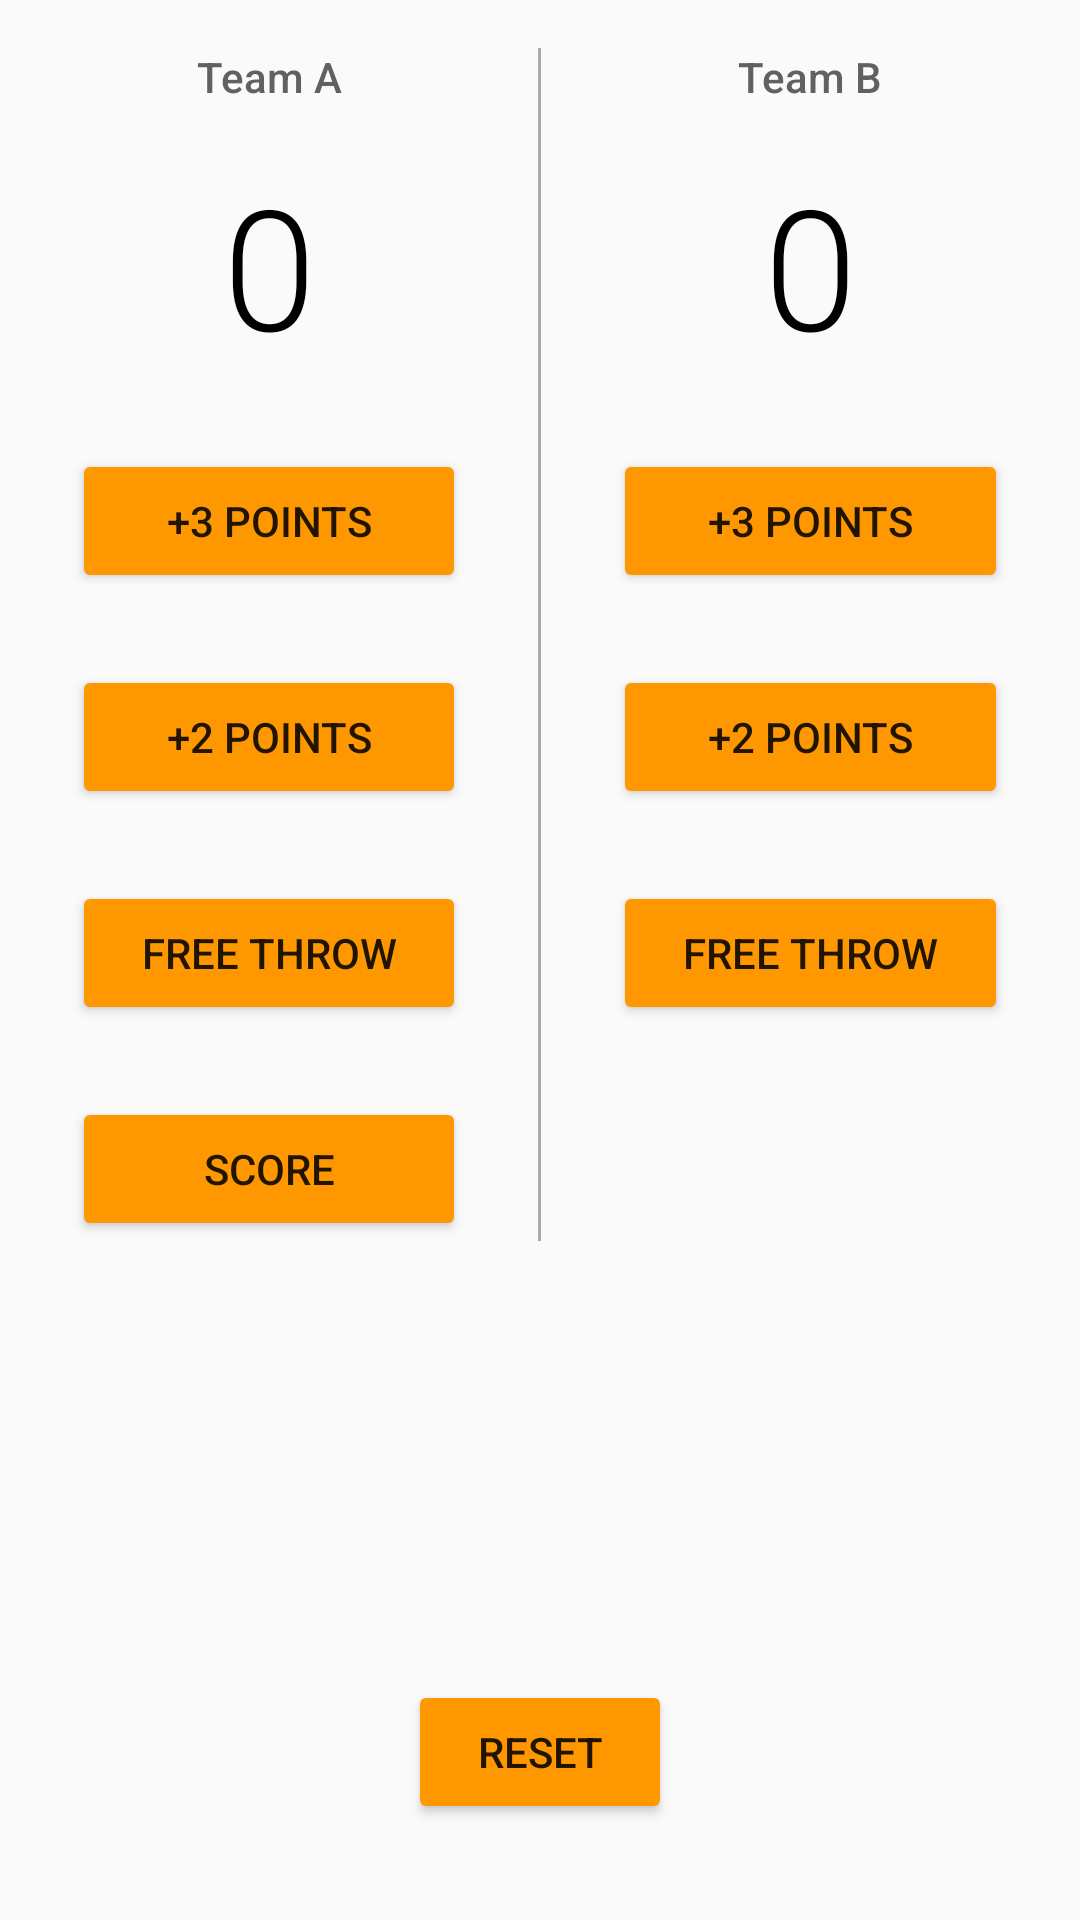

Write the Android layout XML for this screen, with the resource values it uses.
<!-- AndroidManifest.xml: application theme AppTheme -->
<!-- res/layout/activity_main.xml -->
<?xml version="1.0" encoding="utf-8"?>
<RelativeLayout xmlns:android="http://schemas.android.com/apk/res/android"
    xmlns:app="http://schemas.android.com/apk/res-auto"
    xmlns:tools="http://schemas.android.com/tools"
    android:layout_width="match_parent"
    android:layout_height="match_parent"
    tools:context="com.example.android.courtcounter.MainActivity">

    <LinearLayout
        android:layout_width="match_parent"
        android:layout_height="wrap_content"
        android:orientation="horizontal">

        <LinearLayout
            android:layout_weight="1"
            android:layout_width="1dp"
            android:layout_height="wrap_content"
            android:orientation="vertical"
            android:layout_marginLeft="24dp"
            android:layout_marginRight="24dp"
            android:gravity="center">
            <TextView
                android:layout_width="match_parent"
                android:layout_height="wrap_content"
                android:text="Team A"
                android:textSize="14sp"
                android:textColor="#616161"
                android:fontFamily="sans-serif-medium"
                android:gravity="center"
                android:layout_marginTop="16dp"/>
            <TextView
                android:id="@+id/score_team_a"
                android:layout_width="match_parent"
                android:layout_height="wrap_content"
                android:layout_marginTop="16dp"
                android:gravity="center"
                android:text="0"
                android:textSize="56sp"
                android:textColor="#000000"
                android:fontFamily="sans-serif-light"
                />
            <Button
                android:id="@+id/point_three_team_a"
                android:layout_width="match_parent"
                android:layout_height="wrap_content"
                android:text="+3 POINTS"
                android:layout_marginTop="24dp"
                android:onClick="threePointsTeamA"/>
            <Button
                android:id="@+id/point_two_team_a"
                android:layout_width="match_parent"
                android:layout_height="wrap_content"
                android:text="+2 POINTS"
                android:layout_marginTop="24dp"
                android:onClick="twoPointsTeamA"/>
            <Button
                android:id="@+id/point_one_team_a"
                android:layout_width="match_parent"
                android:layout_height="wrap_content"
                android:text="Free Throw"
                android:textAllCaps="true"
                android:layout_marginTop="24dp"
                android:onClick="onePointsTeamA"/>
            <Button
                android:id="@+id/team1"
                android:layout_width="match_parent"
                android:layout_height="wrap_content"
                android:text="Score"
                android:textAllCaps="true"
                android:layout_marginTop="24dp"
                android:onClick="check_score"
                />

        </LinearLayout>
        <View
            android:layout_width="1dp"
            android:layout_height="match_parent"
            android:layout_marginTop="16dp"
            android:background="@android:color/darker_gray"
            />

        <LinearLayout
            android:layout_weight="1"
            android:layout_width="1dp"
            android:layout_height="wrap_content"
            android:orientation="vertical"
            android:layout_marginLeft="24dp"
            android:layout_marginRight="24dp"
            android:gravity="center">
            <TextView
                android:layout_width="match_parent"
                android:layout_height="wrap_content"
                android:layout_marginTop="16dp"
                android:gravity="center"
                android:text="Team B"
                android:textSize="14sp"
                android:textColor="#616161"
                android:fontFamily="sans-serif-medium"/>
            <TextView
                android:id="@+id/score_team_b"
                android:layout_width="match_parent"
                android:layout_height="wrap_content"
                android:layout_marginTop="16dp"
                android:gravity="center"
                android:textSize="56sp"
                android:textColor="#000000"
                android:fontFamily="sans-serif-light"
                android:text="0"/>
            <Button
                android:id="@+id/point_three_team_b"
                android:layout_width="match_parent"
                android:layout_height="wrap_content"
                android:text="+3 POINTS"
                android:layout_marginTop="24dp"
                android:onClick="threePointsTeamB"/>
            <Button
                android:id="@+id/point_two_team_b"
                android:layout_width="match_parent"
                android:layout_height="wrap_content"
                android:text="+2 POINTS"
                android:layout_marginTop="24dp"
                android:onClick="twoPointsTeamB"/>
            <Button
                android:id="@+id/point_one_team_b"
                android:layout_width="match_parent"
                android:layout_height="wrap_content"
                android:text="Free Throw"
                android:textAllCaps="true"
                android:layout_marginTop="24dp"
                android:onClick="onePointsTeamB"/>
        </LinearLayout>

    </LinearLayout>
    <Button
        android:id="@+id/reset_button"
        android:layout_width="wrap_content"
        android:layout_height="wrap_content"
        android:text="Reset"
        android:layout_alignParentBottom="true"
        android:layout_centerInParent="true"
        android:layout_marginBottom="32dp"
        android:onClick="resetScore"
        style="@style/resetStyle"/>

</RelativeLayout>
<!-- resources referenced by this layout -->
<resources>
  <style name="AppTheme" parent="Theme.AppCompat.Light">
          
  
          
          <item name="colorPrimary">#FF9800</item>
          
          <item name="colorButtonNormal">#FF9800</item>
          <item name="colorPrimaryDark">@color/colorPrimaryDark</item>
          <item name="colorAccent">@color/colorAccent</item>
      </style>
  <!-- not gathered from this repository: default colours our renderer supplied (Android Studio template values) -->
  <color name="colorPrimaryDark">#FF3700B3</color>
  <color name="colorAccent">#FF03DAC5</color>
</resources>
